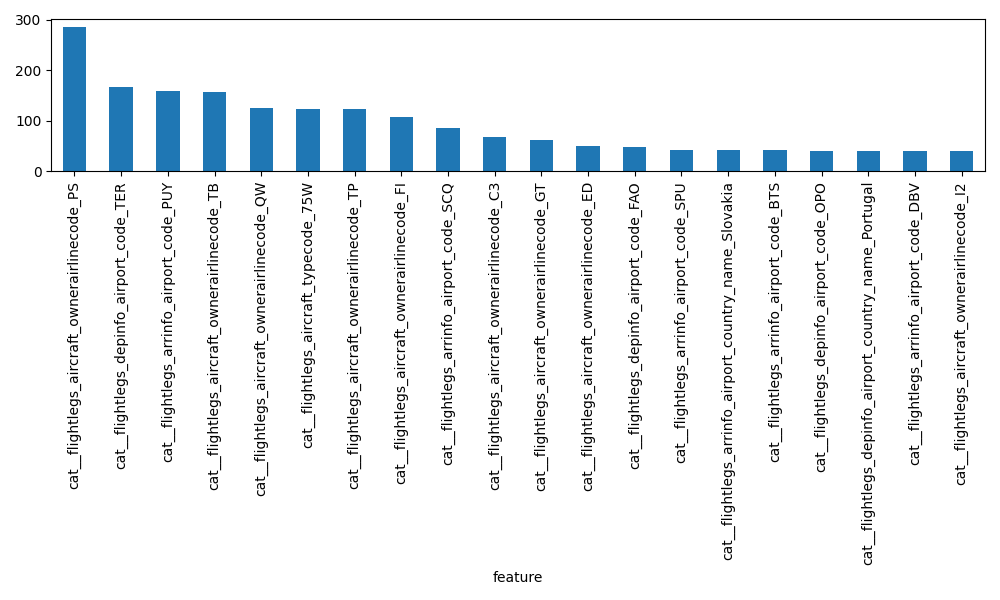

Source data for this figure (header and first rows):
feature, importance
cat__flightlegs_aircraft_ownerairlinecod…, 286.4
cat__flightlegs_depinfo_airport_code_TER, 166.8
cat__flightlegs_arrinfo_airport_code_PUY, 158.4
cat__flightlegs_aircraft_ownerairlinecod…, 157
cat__flightlegs_aircraft_ownerairlinecod…, 126.1
cat__flightlegs_aircraft_typecode_75W, 123.7
cat__flightlegs_aircraft_ownerairlinecod…, 122.9
cat__flightlegs_aircraft_ownerairlinecod…, 107.6
cat__flightlegs_arrinfo_airport_code_SCQ, 85.05
cat__flightlegs_aircraft_ownerairlinecod…, 68.59
cat__flightlegs_aircraft_ownerairlinecod…, 61.01
cat__flightlegs_aircraft_ownerairlinecod…, 49.57
cat__flightlegs_depinfo_airport_code_FAO, 47.16
cat__flightlegs_arrinfo_airport_code_SPU, 42.53
cat__flightlegs_arrinfo_airport_country_…, 41.14
cat__flightlegs_arrinfo_airport_code_BTS, 41.14
cat__flightlegs_depinfo_airport_code_OPO, 40.8
cat__flightlegs_depinfo_airport_country_…, 40.01
cat__flightlegs_arrinfo_airport_code_DBV, 39.71
cat__flightlegs_aircraft_ownerairlinecod…, 39.45
cat__flightlegs_arrinfo_airport_code_ZAG, 39.1
cat__flightlegs_depinfo_airport_code_LIS, 38.81
cat__flightlegs_arrinfo_airport_code_SPC, 38.36
cat__flightlegs_aircraft_ownerairlinecod…, 37.71
cat__flightlegs_arrinfo_airport_country_…, 37.04
cat__flightlegs_aircraft_ownerairlinecod…, 36.01
cat__flightlegs_aircraft_ownerairlinecod…, 32.75
cat__flightlegs_arrinfo_airport_code_OVD, 32.2
cat__flightlegs_aircraft_ownerairlinecod…, 30.35
cat__flightlegs_arrinfo_airport_code_MJT, 28.08
cat__flightlegs_aircraft_ownerairlinecod…, 27.24
cat__flightlegs_aircraft_ownerairlinecod…, 26.41
cat__flightlegs_aircraft_ownerairlinecod…, 26.22
cat__flightlegs_aircraft_ownerairlinecod…, 25.42
cat__flightlegs_arrinfo_airport_code_GRX, 25.32
cat__flightlegs_aircraft_ownerairlinecod…, 24.52
cat__flightlegs_aircraft_ownerairlinecod…, 24.23
cat__flightlegs_aircraft_ownerairlinecod…, 23.14
cat__flightlegs_aircraft_ownerairlinecod…, 23.03
cat__flightlegs_aircraft_ownerairlinecod…, 22.59
cat__flightlegs_aircraft_ownerairlinecod…, 22.37
cat__flightlegs_aircraft_ownerairlinecod…, 22.36
cat__flightlegs_arrinfo_airport_code_AOK, 21.74
cat__flightlegs_aircraft_ownerairlinecod…, 21.16
cat__flightlegs_aircraft_ownerairlinecod…, 21.02
cat__flightlegs_aircraft_ownerairlinecod…, 20.89
cat__flightlegs_aircraft_ownerairlinecod…, 20.81
cat__flightlegs_aircraft_ownerairlinecod…, 20.79
cat__flightlegs_aircraft_ownerairlinecod…, 20.65
cat__flightlegs_aircraft_ownerairlinecod…, 20.24
cat__flightlegs_aircraft_ownerairlinecod…, 20.17
cat__flightlegs_aircraft_ownerairlinecod…, 19.99
cat__flightlegs_aircraft_typecode_73G, 19.92
cat__flightlegs_aircraft_ownerairlinecod…, 19.44
cat__flightlegs_aircraft_typecode_AT4, 19.24
cat__flightlegs_aircraft_ownerairlinecod…, 19.23
cat__flightlegs_aircraft_ownerairlinecod…, 18.41
cat__flightlegs_aircraft_ownerairlinecod…, 18.02
cat__flightlegs_arrinfo_airport_code_PVK, 17.77
cat__flightlegs_aircraft_ownerairlinecod…, 16.68
... 394 more rows
